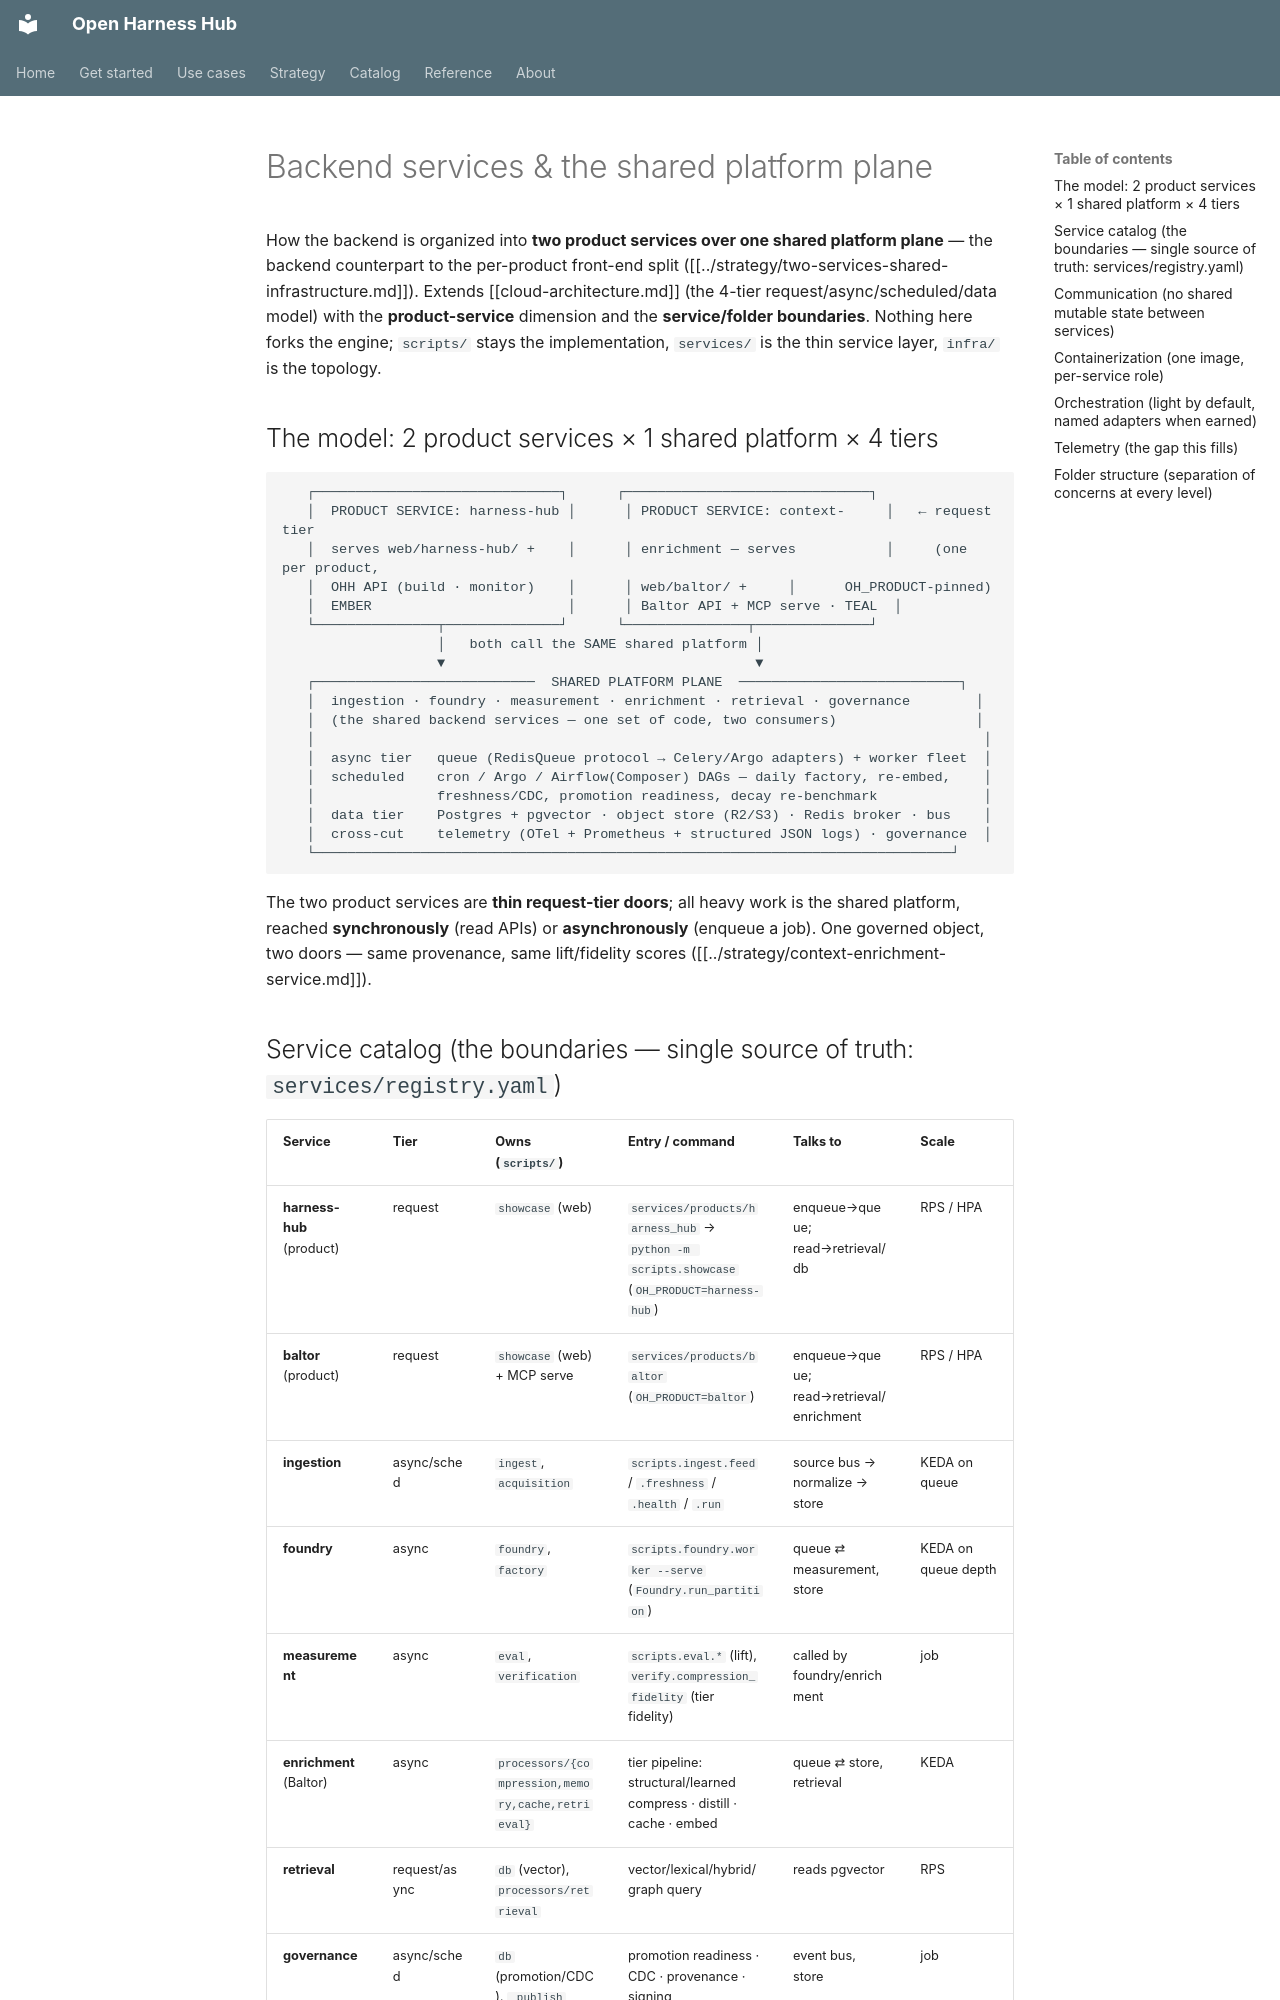

repository: Amarel-Taylor-Scott/open-harness-hub · page: architecture/backend-services-and-platform/index.html · generator: mkdocs

# Backend services & the shared platform plane

How the backend is organized into **two product services over one shared platform plane** — the
backend counterpart to the per-product front-end split ([[../strategy/two-services-shared-infrastructure.md]]).
Extends [[cloud-architecture.md]] (the 4-tier request/async/scheduled/data model) with the
**product-service** dimension and the **service/folder boundaries**. Nothing here forks the engine;
`scripts/` stays the implementation, `services/` is the thin service layer, `infra/` is the topology.

## The model: 2 product services × 1 shared platform × 4 tiers

```
   ┌──────────────────────────────┐      ┌──────────────────────────────┐
   │  PRODUCT SERVICE: harness-hub │      │ PRODUCT SERVICE: context-     │   ← request tier
   │  serves web/harness-hub/ +    │      │ enrichment — serves           │     (one per product,
   │  OHH API (build · monitor)    │      │ web/baltor/ +     │      OH_PRODUCT-pinned)
   │  EMBER                        │      │ Baltor API + MCP serve · TEAL  │
   └───────────────┬──────────────┘      └───────────────┬──────────────┘
                   │   both call the SAME shared platform │
                   ▼                                      ▼
   ┌───────────────────────────  SHARED PLATFORM PLANE  ───────────────────────────┐
   │  ingestion · foundry · measurement · enrichment · retrieval · governance        │
   │  (the shared backend services — one set of code, two consumers)                 │
   │                                                                                  │
   │  async tier   queue (RedisQueue protocol → Celery/Argo adapters) + worker fleet  │
   │  scheduled    cron / Argo / Airflow(Composer) DAGs — daily factory, re-embed,    │
   │               freshness/CDC, promotion readiness, decay re-benchmark             │
   │  data tier    Postgres + pgvector · object store (R2/S3) · Redis broker · bus    │
   │  cross-cut    telemetry (OTel + Prometheus + structured JSON logs) · governance  │
   └──────────────────────────────────────────────────────────────────────────────┘
```

The two product services are **thin request-tier doors**; all heavy work is the shared platform,
reached **synchronously** (read APIs) or **asynchronously** (enqueue a job). One governed object,
two doors — same provenance, same lift/fidelity scores ([[../strategy/context-enrichment-service.md]]).
